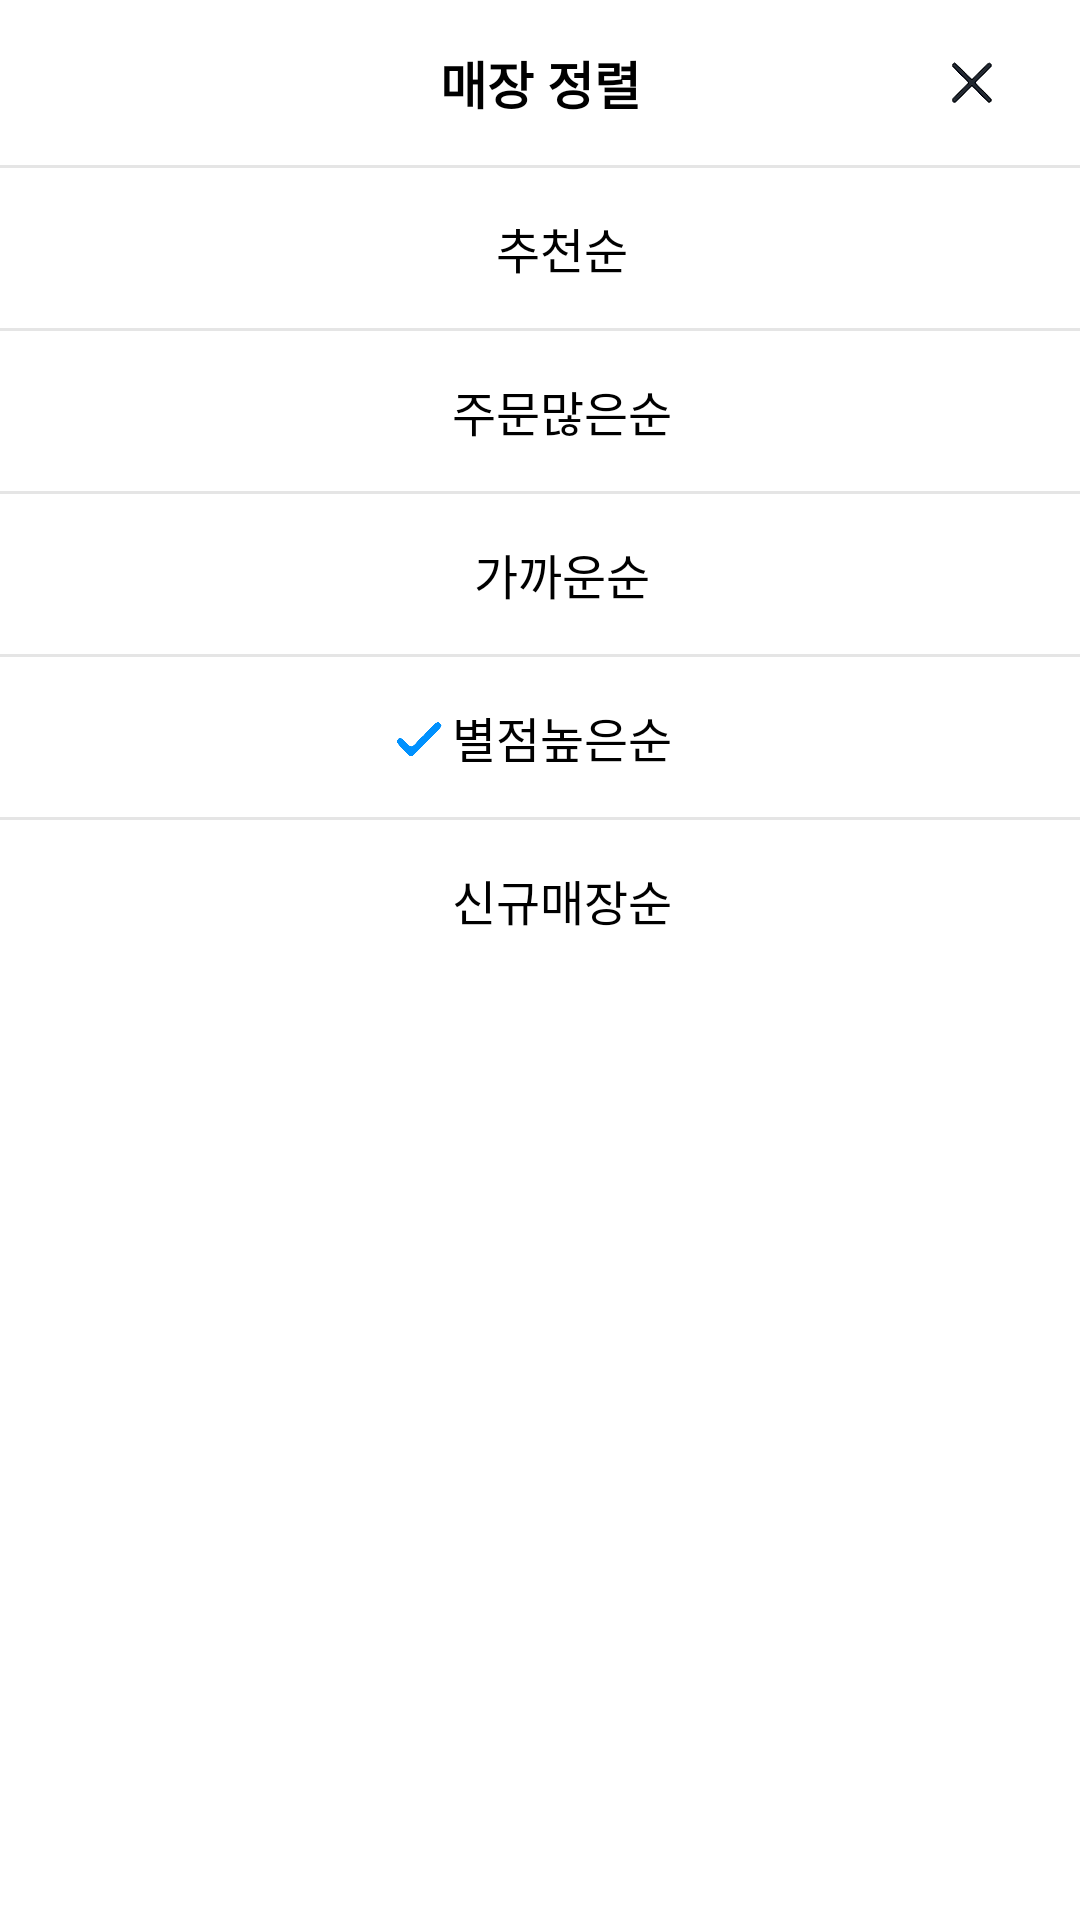

Write the Android layout XML for this screen, with the resource values it uses.
<!-- AndroidManifest.xml: application theme Theme.Coupangeats -->
<!-- res/layout/dialog_home_option_recommend.xml -->
<?xml version="1.0" encoding="utf-8"?>
<androidx.constraintlayout.widget.ConstraintLayout xmlns:android="http://schemas.android.com/apk/res/android"
    xmlns:app="http://schemas.android.com/apk/res-auto"
    android:layout_width="match_parent"
    android:layout_height="wrap_content"
    android:background="@color/white">

    <androidx.appcompat.widget.AppCompatTextView
        android:id="@+id/item_home_option_recommend_title"
        android:layout_width="match_parent"
        android:layout_height="wrap_content"
        android:gravity="center"
        android:paddingVertical="15dp"
        android:text="@string/item_home_option_recommend_title"
        android:textColor="@color/black"
        android:textSize="17sp"
        android:textStyle="bold"
        app:layout_constraintEnd_toEndOf="parent"
        app:layout_constraintStart_toStartOf="parent"
        app:layout_constraintTop_toTopOf="parent" />

    <androidx.appcompat.widget.AppCompatImageView
        android:id="@+id/item_home_option_recommend_close"
        android:layout_width="22dp"
        android:layout_height="wrap_content"
        android:layout_marginRight="25dp"
        android:adjustViewBounds="true"
        android:src="@drawable/ic_cp_login_quit"
        app:layout_constraintBottom_toBottomOf="@+id/item_home_option_recommend_title"
        app:layout_constraintEnd_toEndOf="@+id/item_home_option_recommend_title"
        app:layout_constraintTop_toTopOf="parent" />

    <View
        android:id="@+id/item_home_option_recommend_line_1"
        android:layout_width="match_parent"
        android:layout_height="1dp"
        android:background="@color/cp_gray1"
        app:layout_constraintEnd_toEndOf="parent"
        app:layout_constraintStart_toStartOf="parent"
        app:layout_constraintTop_toBottomOf="@+id/item_home_option_recommend_title" />

    <androidx.appcompat.widget.AppCompatTextView
        android:id="@+id/item_home_option_recommend_1"
        android:layout_width="match_parent"
        android:layout_height="wrap_content"
        android:gravity="center"
        android:paddingVertical="15dp"
        android:paddingLeft="15dp"
        android:text="@string/item_home_option_recommend_1"
        android:textColor="@color/black"
        android:textSize="16sp"
        android:textStyle="normal"
        app:layout_constraintEnd_toEndOf="parent"
        app:layout_constraintStart_toStartOf="parent"
        app:layout_constraintTop_toBottomOf="@+id/item_home_option_recommend_line_1" />

    <androidx.appcompat.widget.AppCompatImageView
        android:id="@+id/item_home_option_recommend_1_check"
        android:layout_width="22dp"
        android:layout_height="wrap_content"
        android:adjustViewBounds="true"
        android:src="@drawable/ic_signup_pwd_hint_2"
        android:tint="@color/cp_home_res_option_checked"
        android:visibility="invisible"
        app:layout_constraintHorizontal_bias="0.42"
        app:layout_constraintTop_toTopOf="@+id/item_home_option_recommend_1"
        app:layout_constraintEnd_toEndOf="@+id/item_home_option_recommend_1"
        app:layout_constraintStart_toStartOf="@+id/item_home_option_recommend_1"
        app:layout_constraintBottom_toBottomOf="@+id/item_home_option_recommend_1" />

    <View
        android:id="@+id/item_home_option_recommend_line_2"
        android:layout_width="match_parent"
        android:layout_height="1dp"
        android:background="@color/cp_gray1"
        app:layout_constraintEnd_toEndOf="parent"
        app:layout_constraintStart_toStartOf="parent"
        app:layout_constraintTop_toBottomOf="@+id/item_home_option_recommend_1" />

    <androidx.appcompat.widget.AppCompatTextView
        android:id="@+id/item_home_option_recommend_2"
        android:layout_width="match_parent"
        android:layout_height="wrap_content"
        android:gravity="center"
        android:paddingVertical="15dp"
        android:paddingLeft="15dp"
        android:text="@string/item_home_option_recommend_2"
        android:textColor="@color/black"
        android:textSize="16sp"
        android:textStyle="normal"
        app:layout_constraintEnd_toEndOf="parent"
        app:layout_constraintStart_toStartOf="parent"
        app:layout_constraintTop_toBottomOf="@+id/item_home_option_recommend_line_2" />

    <androidx.appcompat.widget.AppCompatImageView
        android:id="@+id/item_home_option_recommend_2_check"
        android:layout_width="22dp"
        android:layout_height="wrap_content"
        android:adjustViewBounds="true"
        android:src="@drawable/ic_signup_pwd_hint_2"
        android:tint="@color/cp_home_res_option_checked"
        android:visibility="invisible"
        app:layout_constraintHorizontal_bias="0.38"
        app:layout_constraintTop_toTopOf="@+id/item_home_option_recommend_2"
        app:layout_constraintEnd_toEndOf="@+id/item_home_option_recommend_2"
        app:layout_constraintStart_toStartOf="@+id/item_home_option_recommend_2"
        app:layout_constraintBottom_toBottomOf="@+id/item_home_option_recommend_2" />

    <View
        android:id="@+id/item_home_option_recommend_line_3"
        android:layout_width="match_parent"
        android:layout_height="1dp"
        android:background="@color/cp_gray1"
        app:layout_constraintEnd_toEndOf="parent"
        app:layout_constraintStart_toStartOf="parent"
        app:layout_constraintTop_toBottomOf="@+id/item_home_option_recommend_2" />

    <androidx.appcompat.widget.AppCompatTextView
        android:id="@+id/item_home_option_recommend_3"
        android:layout_width="match_parent"
        android:layout_height="wrap_content"
        android:gravity="center"
        android:paddingVertical="15dp"
        android:paddingLeft="15dp"
        android:text="@string/item_home_option_recommend_3"
        android:textColor="@color/black"
        android:textSize="16sp"
        android:textStyle="normal"
        app:layout_constraintEnd_toEndOf="parent"
        app:layout_constraintStart_toStartOf="parent"
        app:layout_constraintTop_toBottomOf="@+id/item_home_option_recommend_line_3" />

    <androidx.appcompat.widget.AppCompatImageView
        android:id="@+id/item_home_option_recommend_3_check"
        android:layout_width="22dp"
        android:layout_height="wrap_content"
        android:adjustViewBounds="true"
        android:src="@drawable/ic_signup_pwd_hint_2"
        android:tint="@color/cp_home_res_option_checked"
        android:visibility="invisible"
        app:layout_constraintHorizontal_bias="0.4"
        app:layout_constraintTop_toTopOf="@+id/item_home_option_recommend_3"
        app:layout_constraintEnd_toEndOf="@+id/item_home_option_recommend_3"
        app:layout_constraintStart_toStartOf="@+id/item_home_option_recommend_3"
        app:layout_constraintBottom_toBottomOf="@+id/item_home_option_recommend_3" />

    <View
        android:id="@+id/item_home_option_recommend_line_4"
        android:layout_width="match_parent"
        android:layout_height="1dp"
        android:background="@color/cp_gray1"
        app:layout_constraintEnd_toEndOf="parent"
        app:layout_constraintStart_toStartOf="parent"
        app:layout_constraintTop_toBottomOf="@+id/item_home_option_recommend_3" />

    <androidx.appcompat.widget.AppCompatTextView
        android:id="@+id/item_home_option_recommend_4"
        android:layout_width="match_parent"
        android:layout_height="wrap_content"
        android:gravity="center"
        android:paddingVertical="15dp"
        android:paddingLeft="15dp"
        android:text="@string/item_home_option_recommend_4"
        android:textColor="@color/black"
        android:textSize="16sp"
        android:textStyle="normal"
        app:layout_constraintEnd_toEndOf="parent"
        app:layout_constraintStart_toStartOf="parent"
        app:layout_constraintTop_toBottomOf="@+id/item_home_option_recommend_line_4" />

    <androidx.appcompat.widget.AppCompatImageView
        android:id="@+id/item_home_option_recommend_4_check"
        android:layout_width="22dp"
        android:layout_height="wrap_content"
        android:adjustViewBounds="true"
        android:src="@drawable/ic_signup_pwd_hint_2"
        android:tint="@color/cp_home_res_option_checked"
        app:layout_constraintHorizontal_bias="0.38"
        app:layout_constraintTop_toTopOf="@+id/item_home_option_recommend_4"
        app:layout_constraintEnd_toEndOf="@+id/item_home_option_recommend_4"
        app:layout_constraintStart_toStartOf="@+id/item_home_option_recommend_4"
        app:layout_constraintBottom_toBottomOf="@+id/item_home_option_recommend_4" />

    <View
        android:id="@+id/item_home_option_recommend_line_5"
        android:layout_width="match_parent"
        android:layout_height="1dp"
        android:background="@color/cp_gray1"
        app:layout_constraintEnd_toEndOf="parent"
        app:layout_constraintStart_toStartOf="parent"
        app:layout_constraintTop_toBottomOf="@+id/item_home_option_recommend_4" />

    <androidx.appcompat.widget.AppCompatTextView
        android:id="@+id/item_home_option_recommend_5"
        android:layout_width="match_parent"
        android:layout_height="wrap_content"
        android:gravity="center"
        android:paddingVertical="15dp"
        android:paddingLeft="15dp"
        android:text="@string/item_home_option_recommend_5"
        android:textColor="@color/black"
        android:textSize="16sp"
        android:textStyle="normal"
        app:layout_constraintEnd_toEndOf="parent"
        app:layout_constraintStart_toStartOf="parent"
        app:layout_constraintTop_toBottomOf="@+id/item_home_option_recommend_line_5" />

    <androidx.appcompat.widget.AppCompatImageView
        android:id="@+id/item_home_option_recommend_5_check"
        android:layout_width="22dp"
        android:layout_height="wrap_content"
        android:adjustViewBounds="true"
        android:src="@drawable/ic_signup_pwd_hint_2"
        android:tint="@color/cp_home_res_option_checked"
        android:visibility="invisible"
        app:layout_constraintHorizontal_bias="0.38"
        app:layout_constraintTop_toTopOf="@+id/item_home_option_recommend_5"
        app:layout_constraintEnd_toEndOf="@+id/item_home_option_recommend_5"
        app:layout_constraintStart_toStartOf="@+id/item_home_option_recommend_5"
        app:layout_constraintBottom_toBottomOf="@+id/item_home_option_recommend_5" />

</androidx.constraintlayout.widget.ConstraintLayout>
<!-- resources referenced by this layout -->
<resources>
  <color name="black">#FF000000</color>
  <color name="cp_gray1">#E5E5E5</color>
  <color name="cp_home_res_option_checked">#0091FE</color>
  <color name="white">#FFFFFFFF</color>
  <!-- drawable ic_cp_login_quit: png bitmap (drawable, 61295 bytes) -->
  <!-- drawable ic_signup_pwd_hint_2: png bitmap (drawable, 30146 bytes) -->
  <string name="item_home_option_recommend_1">추천순</string>
  <string name="item_home_option_recommend_2">주문많은순</string>
  <string name="item_home_option_recommend_3">가까운순</string>
  <string name="item_home_option_recommend_4">별점높은순</string>
  <string name="item_home_option_recommend_5">신규매장순</string>
  <string name="item_home_option_recommend_title">매장 정렬</string>
  <style name="Theme.Coupangeats" parent="Theme.MaterialComponents.Light.NoActionBar">
          
          <item name="colorPrimary">@color/cp_login_false_hint</item>
          <item name="colorPrimaryVariant">@color/purple_700</item>
          <item name="colorOnPrimary">@color/white</item>
          
          <item name="colorSecondary">@color/teal_200</item>
          <item name="colorSecondaryVariant">@color/teal_700</item>
          <item name="colorOnSecondary">@color/black</item>
          
          <item name="android:statusBarColor" tools:targetApi="l">@color/white</item>
          
          <item name="android:textSelectHandle">@color/cp_login_btn</item>
          <item name="android:textColorHighlight">@color/cp_highlight</item>
      </style>
  <color name="cp_login_false_hint">#484848</color>
  <color name="purple_700">#FF3700B3</color>
  <color name="teal_200">#FF03DAC5</color>
  <color name="teal_700">#FF018786</color>
  <color name="cp_login_btn">#00AFFE</color>
  <color name="cp_highlight">#ADE1F6</color>
</resources>
